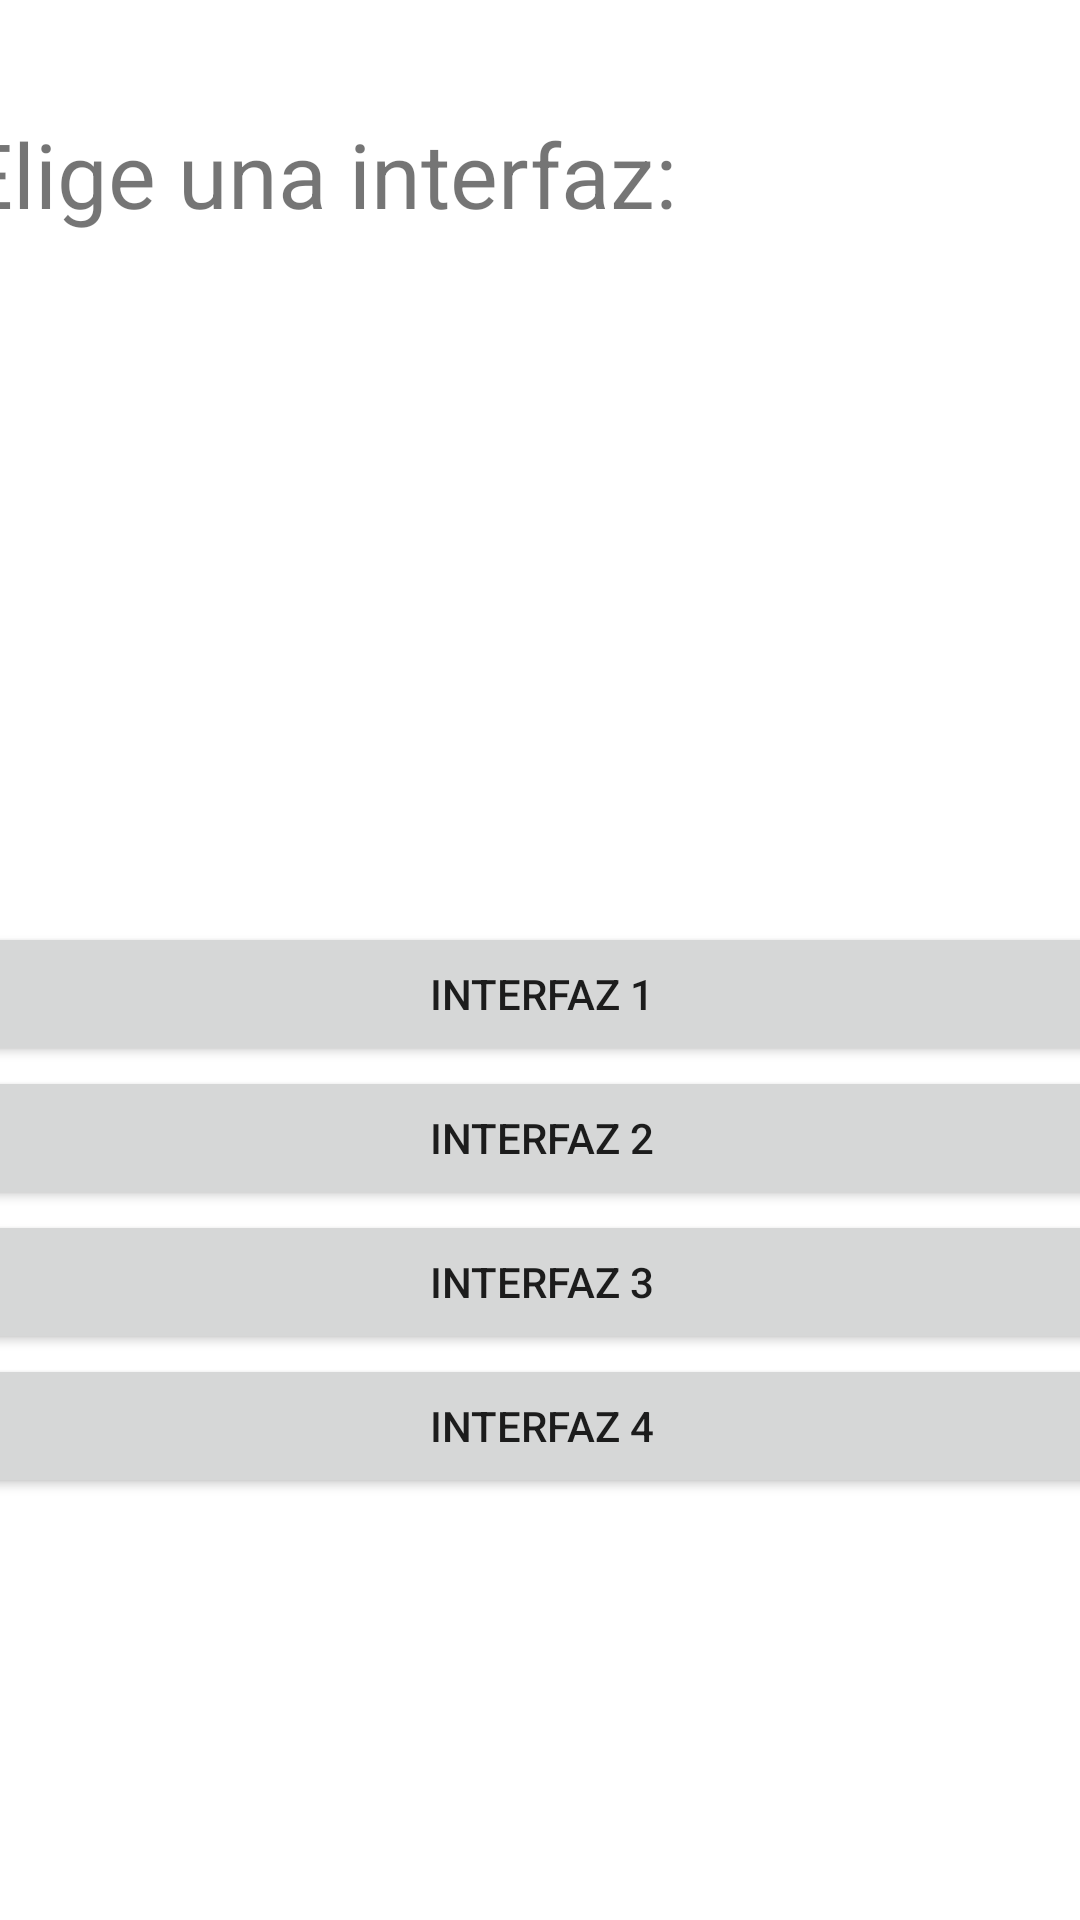

Layout XML and referenced resources for this Android screen:
<!-- AndroidManifest.xml: application theme Theme.SoMuchInterfaces -->
<!-- res/layout/activity_main.xml -->
<?xml version="1.0" encoding="utf-8"?>
<androidx.constraintlayout.widget.ConstraintLayout xmlns:android="http://schemas.android.com/apk/res/android"
    xmlns:app="http://schemas.android.com/apk/res-auto"
    xmlns:tools="http://schemas.android.com/tools"
    android:layout_width="match_parent"
    android:layout_height="match_parent"
    tools:context=".MainActivity">

    <LinearLayout
        android:id="@+id/linearLayout"
        android:layout_width="394dp"
        android:layout_height="295dp"
        android:layout_marginTop="152dp"
        android:orientation="vertical"
        app:layout_constraintBottom_toBottomOf="parent"
        app:layout_constraintEnd_toEndOf="parent"
        app:layout_constraintStart_toStartOf="parent"
        app:layout_constraintTop_toBottomOf="@+id/textView">

        <Button
            android:id="@+id/layout1_btn"
            android:layout_width="match_parent"
            android:layout_height="wrap_content"
            android:text="@string/layout1" />

        <Button
            android:id="@+id/layout2_btn"
            android:layout_width="match_parent"
            android:layout_height="wrap_content"
            android:text="@string/layout2" />

        <Button
            android:id="@+id/layout3_btn"
            android:layout_width="match_parent"
            android:layout_height="wrap_content"
            android:text="@string/layout3" />

        <Button
            android:id="@+id/layout4_btn"
            android:layout_width="match_parent"
            android:layout_height="wrap_content"
            android:text="@string/layout4" />
    </LinearLayout>

    <TextView
        android:id="@+id/textView"
        android:layout_width="wrap_content"
        android:layout_height="wrap_content"
        android:layout_marginStart="4dp"
        android:layout_marginBottom="40dp"
        android:text="@string/tittle"
        android:textSize="30sp"
        app:layout_constraintBottom_toTopOf="@+id/linearLayout"
        app:layout_constraintStart_toStartOf="@+id/linearLayout"
        app:layout_constraintTop_toTopOf="parent" />

</androidx.constraintlayout.widget.ConstraintLayout>
<!-- resources referenced by this layout -->
<resources>
  <string name="layout1">Interfaz 1</string>
  <string name="layout2">Interfaz 2</string>
  <string name="layout3">Interfaz 3</string>
  <string name="layout4">Interfaz 4</string>
  <string name="tittle">Elige una interfaz:</string>
  <style name="Theme.SoMuchInterfaces" parent="Theme.MaterialComponents.DayNight.DarkActionBar">
          
          <item name="colorPrimary">@color/purple_500</item>
          <item name="colorPrimaryVariant">@color/purple_700</item>
          <item name="colorOnPrimary">@color/white</item>
          
          <item name="colorSecondary">@color/teal_200</item>
          <item name="colorSecondaryVariant">@color/teal_700</item>
          <item name="colorOnSecondary">@color/black</item>
          
          <item name="android:statusBarColor">?attr/colorPrimaryVariant</item>
          
      </style>
  <!-- not gathered from this repository: default colours our renderer supplied (Android Studio template values) -->
  <color name="purple_500">#FF6200EE</color>
  <color name="purple_700">#FF3700B3</color>
  <color name="teal_200">#FF03DAC5</color>
  <color name="teal_700">#FF018786</color>
  <color name="black">#FF000000</color>
  <color name="white">#FFFFFFFF</color>
</resources>
